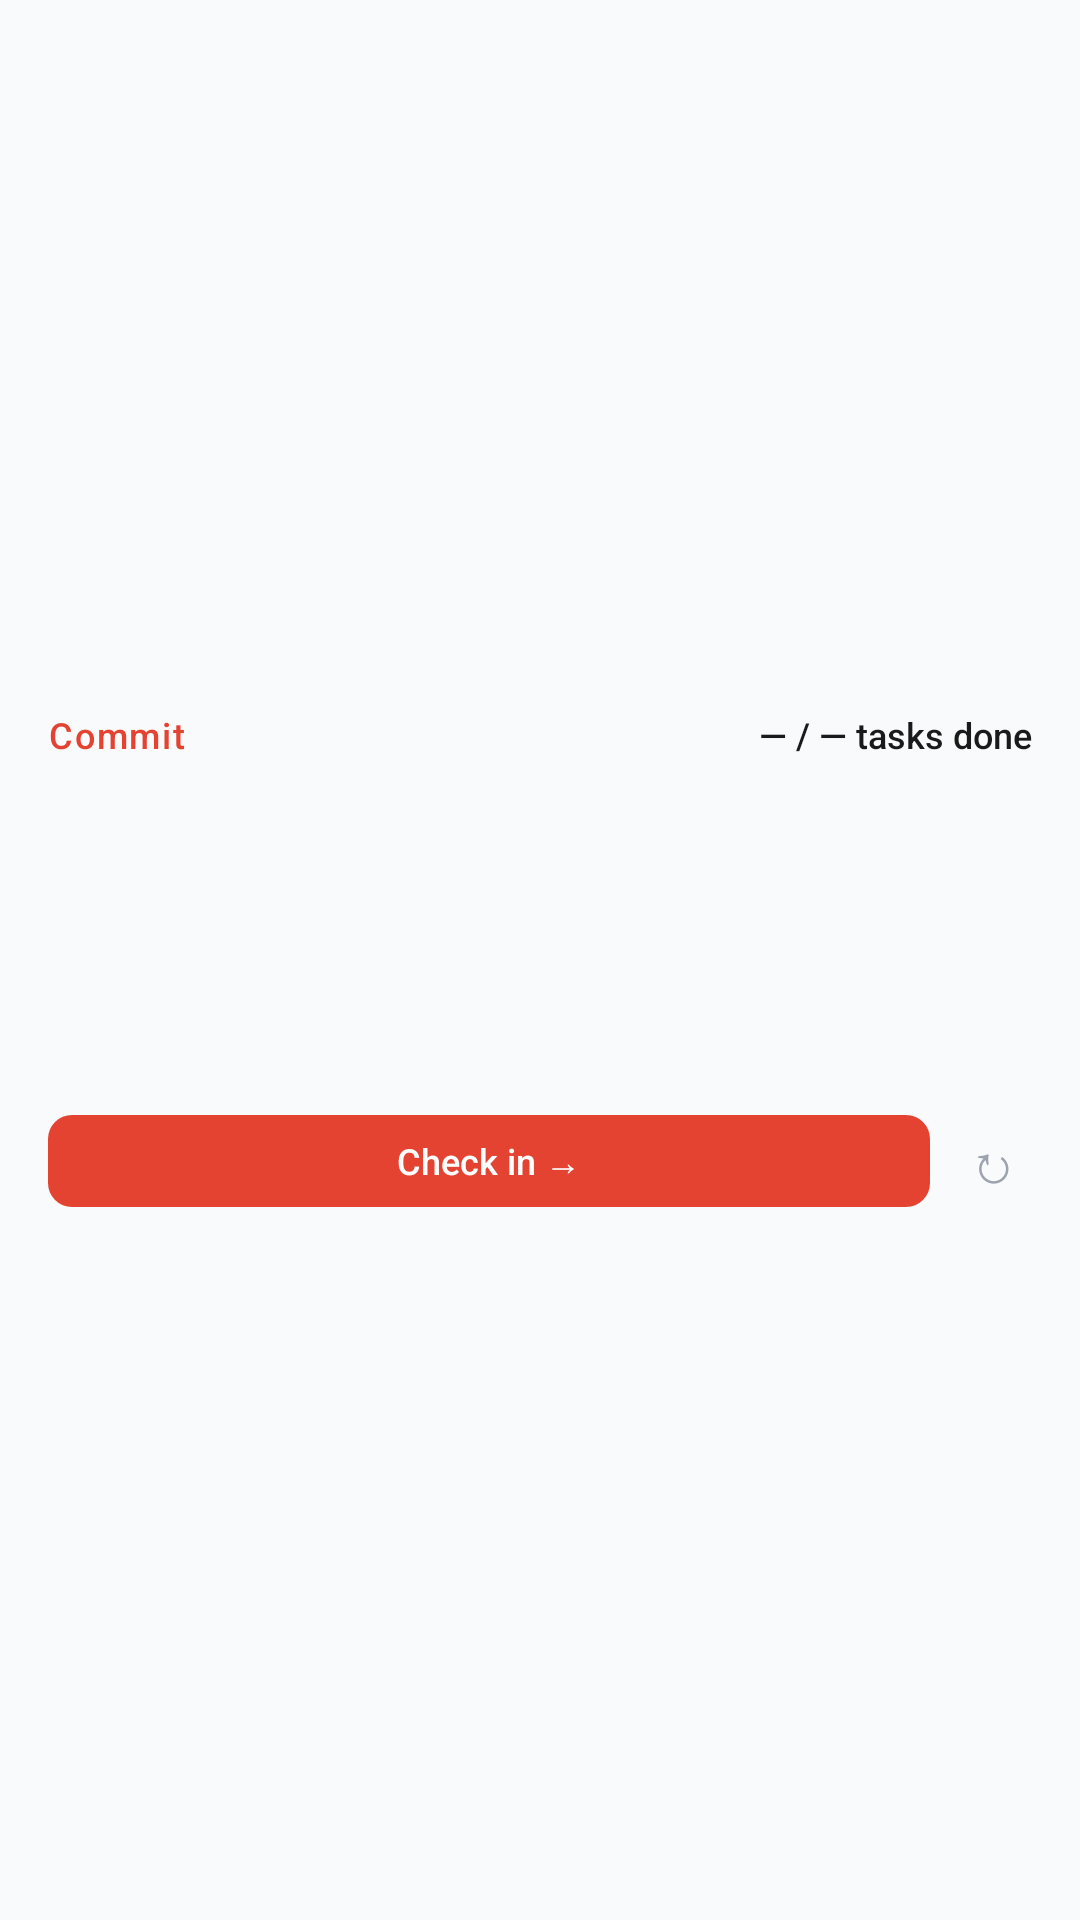

Reconstruct the res/layout file that produces this screen, plus the resources it refers to.
<!-- AndroidManifest.xml: application theme Theme.Commit -->
<!-- res/layout/widget_layout_4x2.xml -->
<?xml version="1.0" encoding="utf-8"?>
<LinearLayout xmlns:android="http://schemas.android.com/apk/res/android"
    android:layout_width="match_parent"
    android:layout_height="match_parent"
    android:orientation="vertical"
    android:background="@drawable/widget_background"
    android:padding="16dp"
    android:gravity="center_vertical">

    <LinearLayout
        android:layout_width="match_parent"
        android:layout_height="wrap_content"
        android:orientation="horizontal"
        android:gravity="center_vertical"
        android:layout_marginBottom="8dp">

        <TextView
            android:id="@+id/tv_app_name"
            android:layout_width="0dp"
            android:layout_height="wrap_content"
            android:layout_weight="1"
            android:text="Commit"
            android:textColor="#e44332"
            android:textSize="12sp"
            android:fontFamily="sans-serif-medium"
            android:letterSpacing="0.05" />

        <TextView
            android:id="@+id/tv_progress"
            android:layout_width="wrap_content"
            android:layout_height="wrap_content"
            android:text="— / — tasks done"
            android:textColor="#1a1a1a"
            android:textSize="12sp"
            android:fontFamily="sans-serif-medium" />

    </LinearLayout>

    
    <TextView
        android:id="@+id/tv_task1"
        android:layout_width="match_parent"
        android:layout_height="wrap_content"
        android:text=""
        android:textColor="#374151"
        android:textSize="12sp"
        android:maxLines="1"
        android:ellipsize="end"
        android:paddingVertical="2dp" />

    <TextView
        android:id="@+id/tv_task2"
        android:layout_width="match_parent"
        android:layout_height="wrap_content"
        android:text=""
        android:textColor="#374151"
        android:textSize="12sp"
        android:maxLines="1"
        android:ellipsize="end"
        android:paddingVertical="2dp" />

    <TextView
        android:id="@+id/tv_task3"
        android:layout_width="match_parent"
        android:layout_height="wrap_content"
        android:text=""
        android:textColor="#374151"
        android:textSize="12sp"
        android:maxLines="1"
        android:ellipsize="end"
        android:paddingVertical="2dp" />

    <TextView
        android:id="@+id/tv_task4"
        android:layout_width="match_parent"
        android:layout_height="wrap_content"
        android:text=""
        android:textColor="#374151"
        android:textSize="12sp"
        android:maxLines="1"
        android:ellipsize="end"
        android:paddingVertical="2dp" />

    <TextView
        android:id="@+id/tv_task5"
        android:layout_width="match_parent"
        android:layout_height="wrap_content"
        android:text=""
        android:textColor="#374151"
        android:textSize="12sp"
        android:maxLines="1"
        android:ellipsize="end"
        android:paddingVertical="2dp"
        android:layout_marginBottom="8dp" />

    <LinearLayout
        android:layout_width="match_parent"
        android:layout_height="wrap_content"
        android:orientation="horizontal"
        android:gravity="center_vertical">

        <TextView
            android:id="@+id/btn_checkin"
            android:layout_width="0dp"
            android:layout_height="wrap_content"
            android:layout_weight="1"
            android:text="Check in →"
            android:textColor="#ffffff"
            android:textSize="12sp"
            android:gravity="center"
            android:fontFamily="sans-serif-medium"
            android:background="@drawable/btn_primary"
            android:paddingHorizontal="14dp"
            android:paddingVertical="7dp"
            android:layout_marginEnd="8dp" />

        <TextView
            android:id="@+id/btn_refresh"
            android:layout_width="wrap_content"
            android:layout_height="wrap_content"
            android:text="↻"
            android:textColor="#9ca3af"
            android:textSize="18sp"
            android:padding="4dp" />

    </LinearLayout>

</LinearLayout>
<!-- resources referenced by this layout -->
<resources>
  <!-- drawable btn_primary (drawable) -->
  <?xml version="1.0" encoding="utf-8"?>
  <shape xmlns:android="http://schemas.android.com/apk/res/android"
      android:shape="rectangle">
      <solid android:color="#e44332" />
      <corners android:radius="8dp" />
  </shape>
  <style name="Theme.Commit" parent="android:Theme.Material.Light.NoActionBar">
          <item name="android:colorPrimary">@color/colorPrimary</item>
          <item name="android:windowBackground">@color/colorBackground</item>
      </style>
  <color name="colorPrimary">#e44332</color>
  <color name="colorBackground">#f9fafb</color>
</resources>
